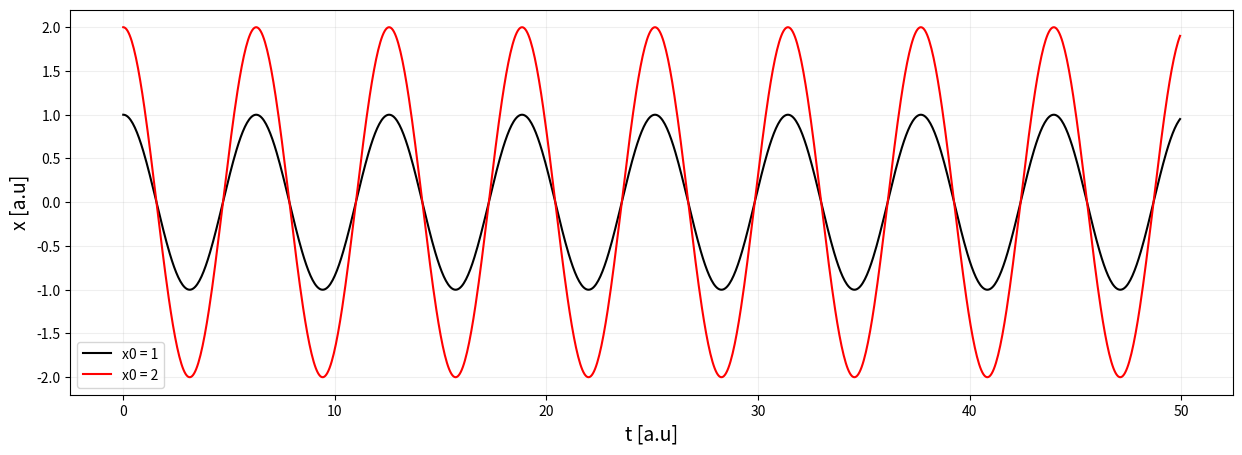
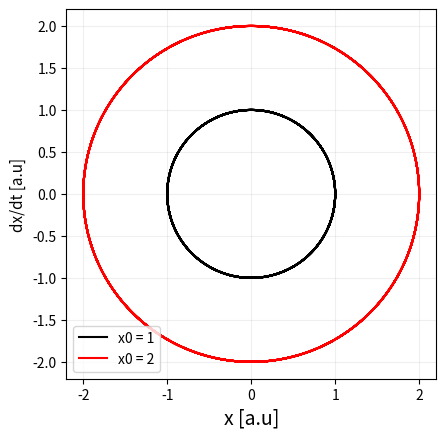

Here is the Python script that generated these plots, in order:
# -*- coding: utf-8 -*-
import numpy as np
import matplotlib.pyplot as plt

###########################################################
#--Função contendo a EDO para o oscilador harmônico-------#
#--reduzida para um sistema de 2 EDO's de primeira ordem.-#
###########################################################
def F(p):
    x   = p[0]
    dx  = p[1]
    F1 = dx
    F2 = -x
    return np.array([F1,F2], float)

# Resolução por meio de RK4
def EDO_solve(F,T,p):
    x  = []
    dx = []

    for t in T:
        x.append(p[0])
        dx.append(p[1])

        k1 = h*F(p)
        k2 = h*F(p + k1/2)
        k3 = h*F(p + k2/2)
        k4 = h*F(p + k3)
        p += (k1 + 2*k2 + 2*k3 + k4)/6
    
    return np.array([x,dx], float)

# Condições iniciais
p0 = [1,0] # Amplitude 1
p1 = [2,0] # Amplitude 2

# Intervalo de tempo
a = 0
b = 50    
N = 1000
h = (b-a)/N
T = np.arange(a,b,h)

# Gráfico da evolução temporal do oscilador 
plt.figure(figsize = (15,5))
plt.plot(T, EDO_solve(F,T,p0)[0], '-k', label = 'x0 = 1')
plt.plot(T, EDO_solve(F,T,p1)[0], '-r', label = 'x0 = 2')
plt.xlabel('t [a.u]', size = 14)
plt.ylabel('x [a.u]', size = 14)
plt.grid(alpha = 0.2)
plt.legend(loc = 'lower left')
plt.show()

# Gráfico do espaço de fase do oscilador 
fig, ax = plt.subplots()
plt.plot(EDO_solve(F,T,p0)[0], EDO_solve(F,T,p0)[1], '-k', label = 'x0 = 1')
plt.plot(EDO_solve(F,T,p1)[0], EDO_solve(F,T,p1)[1], '-r', label = 'x0 = 2')
plt.xlabel('x [a.u]', size = 14)
plt.ylabel('dx/dt [a.u]', size = 11)
plt.grid(alpha = 0.2)
plt.legend(loc = 'lower left')
ax.set_aspect(aspect = 'equal')
plt.show()